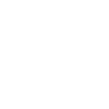
t = 0.00 s
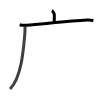
t = 2.75 s
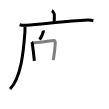
t = 5.50 s
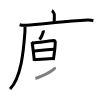
t = 8.50 s
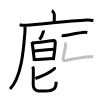
t = 11.25 s
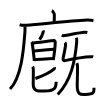
t = 14.00 s

The animated SVG that drew these frames (rendered in a browser with its animation timeline set to each time). Animation: 14 SMIL elements (animate=14); one cycle of 14.00 s.

<svg width="109px" height="109px" viewBox="0 0 px 109px" xmlns="http://www.w3.org/2000/svg" xmlns:xlink="http://www.w3.org/1999/xlink" xml:space="preserve" version="1.1"  baseProfile="full">
<path d="M51.86,10.63c0.73,0.37,2.27,2.76,2.41,3.5c0.15,0.74,0.08,3.5-0.07,8.12" style="fill:none;stroke:black;stroke-width:3;opacity:0">
  <animate attributeType="CSS" attributeName="opacity" from="0" to="1" begin="0s" dur="1s" repeatCount="0" fill="freeze" />
</path>
<path d="M19.63,24.78c1.76,0.49,4.98,0.63,6.73,0.49c16.89-1.27,43.15-4.58,60.87-5.23c2.92-0.11,4.68,0.24,6.15,0.48" style="fill:none;stroke:black;stroke-width:3;opacity:0">
  <animate attributeType="CSS" attributeName="opacity" from="0" to="1" begin="1s" dur="1s" repeatCount="0" fill="freeze" />
</path>
<path d="M24.99,26.5c0.04,1.48,0.09,3.83-0.09,5.95C23.85,45,22.25,76.75,10.06,88.97" style="fill:none;stroke:black;stroke-width:3;opacity:0">
  <animate attributeType="CSS" attributeName="opacity" from="0" to="1" begin="2s" dur="1s" repeatCount="0" fill="freeze" />
</path>
<path d="M43.19,30.5c0.15,0.33,0.21,0.76,0.14,1.03c-0.51,2.03-2.09,5.83-3.8,8.14" style="fill:none;stroke:black;stroke-width:3;opacity:0">
  <animate attributeType="CSS" attributeName="opacity" from="0" to="1" begin="3s" dur="1s" repeatCount="0" fill="freeze" />
</path>
<path d="M31.71,41.85c0.31,0.46,0.56,1.41,0.63,2.02c0.23,1.81,1.63,12.11,1.96,17.09" style="fill:none;stroke:black;stroke-width:3;opacity:0">
  <animate attributeType="CSS" attributeName="opacity" from="0" to="1" begin="4s" dur="1s" repeatCount="0" fill="freeze" />
</path>
<path d="M32.53,42.93c1.79-0.08,19.64-2.29,21.26-2.42c1.03-0.08,1.45,0.86,1.45,1.83c0,1.66-1.09,12.39-1.94,17.77" style="fill:none;stroke:black;stroke-width:3;opacity:0">
  <animate attributeType="CSS" attributeName="opacity" from="0" to="1" begin="5s" dur="1s" repeatCount="0" fill="freeze" />
</path>
<path d="M33.69,51.05c3.74-0.23,18.18-1.8,20.91-1.8" style="fill:none;stroke:black;stroke-width:3;opacity:0">
  <animate attributeType="CSS" attributeName="opacity" from="0" to="1" begin="6s" dur="1s" repeatCount="0" fill="freeze" />
</path>
<path d="M34.5,59.77c4.48-0.25,14.1-1.19,18.88-1.31" style="fill:none;stroke:black;stroke-width:3;opacity:0">
  <animate attributeType="CSS" attributeName="opacity" from="0" to="1" begin="7s" dur="1s" repeatCount="0" fill="freeze" />
</path>
<path d="M54.51,67.23c0.15,0.8-0.22,1.62-0.6,1.94c-2.48,2.11-10.2,6.45-18.51,9.31" style="fill:none;stroke:black;stroke-width:3;opacity:0">
  <animate attributeType="CSS" attributeName="opacity" from="0" to="1" begin="8s" dur="1s" repeatCount="0" fill="freeze" />
</path>
<path d="M32.61,66.57c0.48,0.75,0.51,1.24,0.67,2.24c0.16,1-0.06,12.37-0.06,15.48c0,8.01,6.38,6.75,11.82,6.75c8.97,0,11.09-2.54,11.09-9.41" style="fill:none;stroke:black;stroke-width:3;opacity:0">
  <animate attributeType="CSS" attributeName="opacity" from="0" to="1" begin="9s" dur="1s" repeatCount="0" fill="freeze" />
</path>
<path d="M61.69,35.34c0.69,0.25,1.96,0.34,2.65,0.25c3.61-0.46,15.46-3.07,20.55-3.29c1.15-0.05,1.84,0.12,2.42,0.25" style="fill:none;stroke:black;stroke-width:3;opacity:0">
  <animate attributeType="CSS" attributeName="opacity" from="0" to="1" begin="10s" dur="1s" repeatCount="0" fill="freeze" />
</path>
<path d="M64.86,42.63c0.34,0.33,0.74,1.74,0.69,2.4c-0.23,2.96-1.38,8.13-2.37,12.85c-0.48,2.29,0.82,2.96,1.68,2.77c2.53-0.56,18.28-3.74,26.13-3.97c0.91-0.03,1.48-0.14,2.2,0.14" style="fill:none;stroke:black;stroke-width:3;opacity:0">
  <animate attributeType="CSS" attributeName="opacity" from="0" to="1" begin="11s" dur="1s" repeatCount="0" fill="freeze" />
</path>
<path d="M76.37,37.69c0.28,0.79,0.52,2.32,0.35,4.26C75,61.25,71.25,80.25,57.75,94.5" style="fill:none;stroke:black;stroke-width:3;opacity:0">
  <animate attributeType="CSS" attributeName="opacity" from="0" to="1" begin="12s" dur="1s" repeatCount="0" fill="freeze" />
</path>
<path d="M76.83,63.11c0.36,0.87,0.64,1.9,0.67,3.25c0.1,6-0.28,15.5-0.28,19.59c0,9.54,4.09,8.46,8.11,8.46c4.25,0,7.04-0.86,7.64-1.56c1.26-1.47,0.92-2.57,1.03-5.14" style="fill:none;stroke:black;stroke-width:3;opacity:0">
  <animate attributeType="CSS" attributeName="opacity" from="0" to="1" begin="13s" dur="1s" repeatCount="0" fill="freeze" />
</path>
</svg>
